Run: headless pygame with SDL's dummy video driver; simulated clock (each Clock.tick advances the game by its frame time, no real sleeping); random seed 0; keys injected as events and as key.get_pressed() state; mouse plan: one left click at the window centre at the start of phase 2, then a move to the lower-right quarter at the start of phase 3.
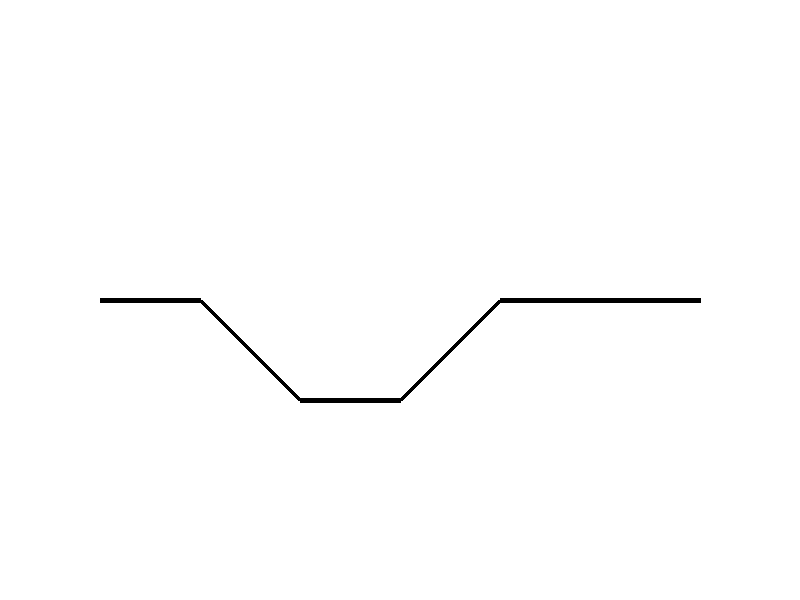
Frame 1 of 4 · flips 1–60 · no input
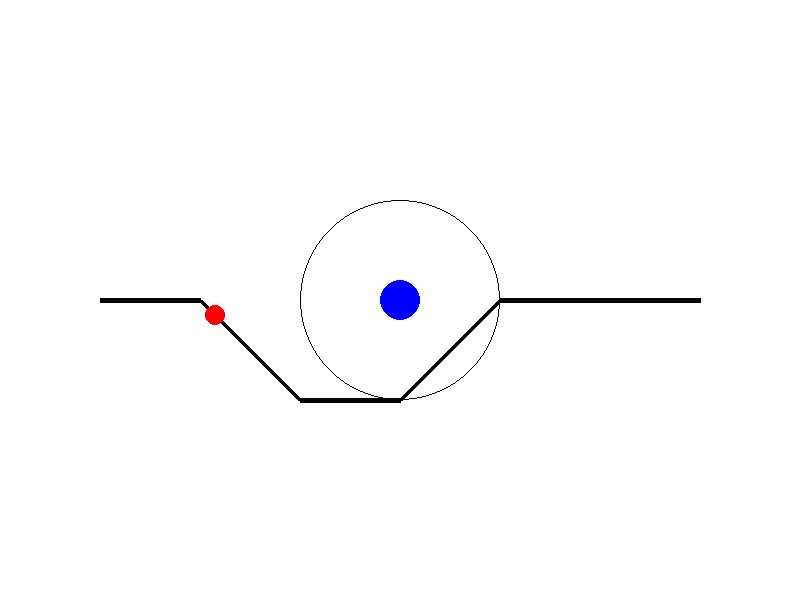
Frame 2 of 4 · flips 61–180 · clicked the window centre · tapped SPACE, RETURN · held RIGHT (→), D
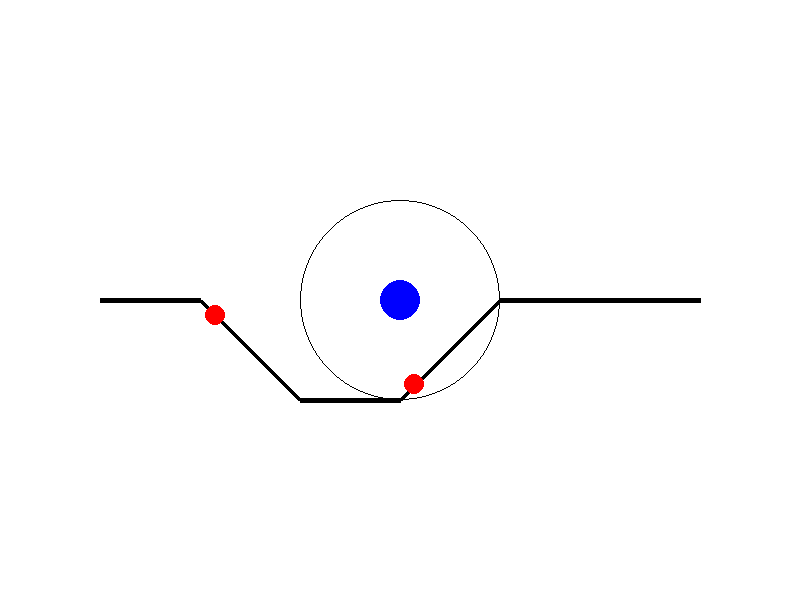
Frame 3 of 4 · flips 181–300 · moved the mouse to the lower-right quarter · held DOWN (↓), S
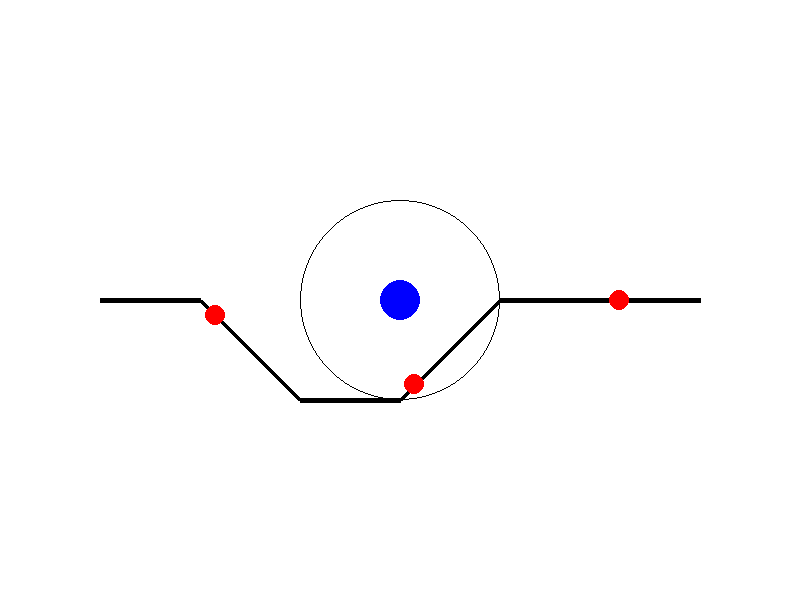
Frame 4 of 4 · flips 301–420 · held LEFT (←), A, UP (↑), W

The pygame program that drew these frames:

import pygame
import random
import math

# Initialize Pygame
pygame.init()

# Constants
WIDTH, HEIGHT = 800, 600
FPS = 60
WHITE = (255, 255, 255)
BLACK = (0, 0, 0)
RED = (255, 0, 0)
GREEN = (0, 255, 0)
BLUE = (0, 0, 255)
YELLOW = (255, 255, 0)

# Screen setup
screen = pygame.display.set_mode((WIDTH, HEIGHT))
pygame.display.set_caption("Tower Defense")
clock = pygame.time.Clock()

# Classes
class Tower:
    def __init__(self, x, y):
        self.x = x
        self.y = y
        self.range = 100
        self.damage = 1
        self.cooldown = 60
        self.timer = 0

    def draw(self):
        pygame.draw.circle(screen, BLUE, (self.x, self.y), 20)
        pygame.draw.circle(screen, BLACK, (self.x, self.y), self.range, 1)

    def shoot(self, enemies):
        if self.timer <= 0:
            for enemy in enemies:
                distance = math.hypot(self.x - enemy.x, self.y - enemy.y)
                if distance < self.range:
                    enemy.health -= self.damage
                    self.timer = self.cooldown
                    break
        else:
            self.timer -= 1

class Enemy:
    def __init__(self, path):
        self.path = path
        self.index = 0
        self.x, self.y = self.path[self.index]
        self.speed = 2
        self.health = 3

    def move(self):
        if self.index < len(self.path) - 1:
            target_x, target_y = self.path[self.index + 1]
            angle = math.atan2(target_y - self.y, target_x - self.x)
            self.x += self.speed * math.cos(angle)
            self.y += self.speed * math.sin(angle)
            if math.hypot(target_x - self.x, target_y - self.y) < self.speed:
                self.index += 1

    def draw(self):
        pygame.draw.circle(screen, RED, (int(self.x), int(self.y)), 10)

    def is_dead(self):
        return self.health <= 0

class Bullet:
    def __init__(self, x, y, target):
        self.x = x
        self.y = y
        self.target = target
        self.speed = 5
        self.color = YELLOW

    def move(self):
        angle = math.atan2(self.target.y - self.y, self.target.x - self.x)
        self.x += self.speed * math.cos(angle)
        self.y += self.speed * math.sin(angle)

    def draw(self):
        pygame.draw.circle(screen, self.color, (int(self.x), int(self.y)), 5)

# Game setup
path = [(100, 300), (200, 300), (300, 400), (400, 400), (500, 300), (700, 300)]
towers = []
enemies = []
bullets = []

spawn_rate = 120
spawn_timer = spawn_rate

def spawn_enemy():
    enemies.append(Enemy(path))

def main():
    global spawn_timer
    running = True
    while running:
        clock.tick(FPS)
        for event in pygame.event.get():
            if event.type == pygame.QUIT:
                running = False
            if event.type == pygame.MOUSEBUTTONDOWN:
                x, y = pygame.mouse.get_pos()
                towers.append(Tower(x, y))

        screen.fill(WHITE)

        # Draw path
        pygame.draw.lines(screen, BLACK, False, path, 5)

        # Spawn enemies
        spawn_timer -= 1
        if spawn_timer <= 0:
            spawn_enemy()
            spawn_timer = spawn_rate

        # Update and draw enemies
        for enemy in enemies[:]:
            enemy.move()
            enemy.draw()
            if enemy.is_dead():
                enemies.remove(enemy)

        # Update and draw towers
        for tower in towers:
            tower.draw()
            tower.shoot(enemies)

        # Update and draw bullets
        for bullet in bullets[:]:
            bullet.move()
            bullet.draw()
            if math.hypot(bullet.x - bullet.target.x, bullet.y - bullet.target.y) < 10:
                bullet.target.health -= 1
                bullets.remove(bullet)

        pygame.display.flip()

    pygame.quit()

if __name__ == "__main__":
    main()
